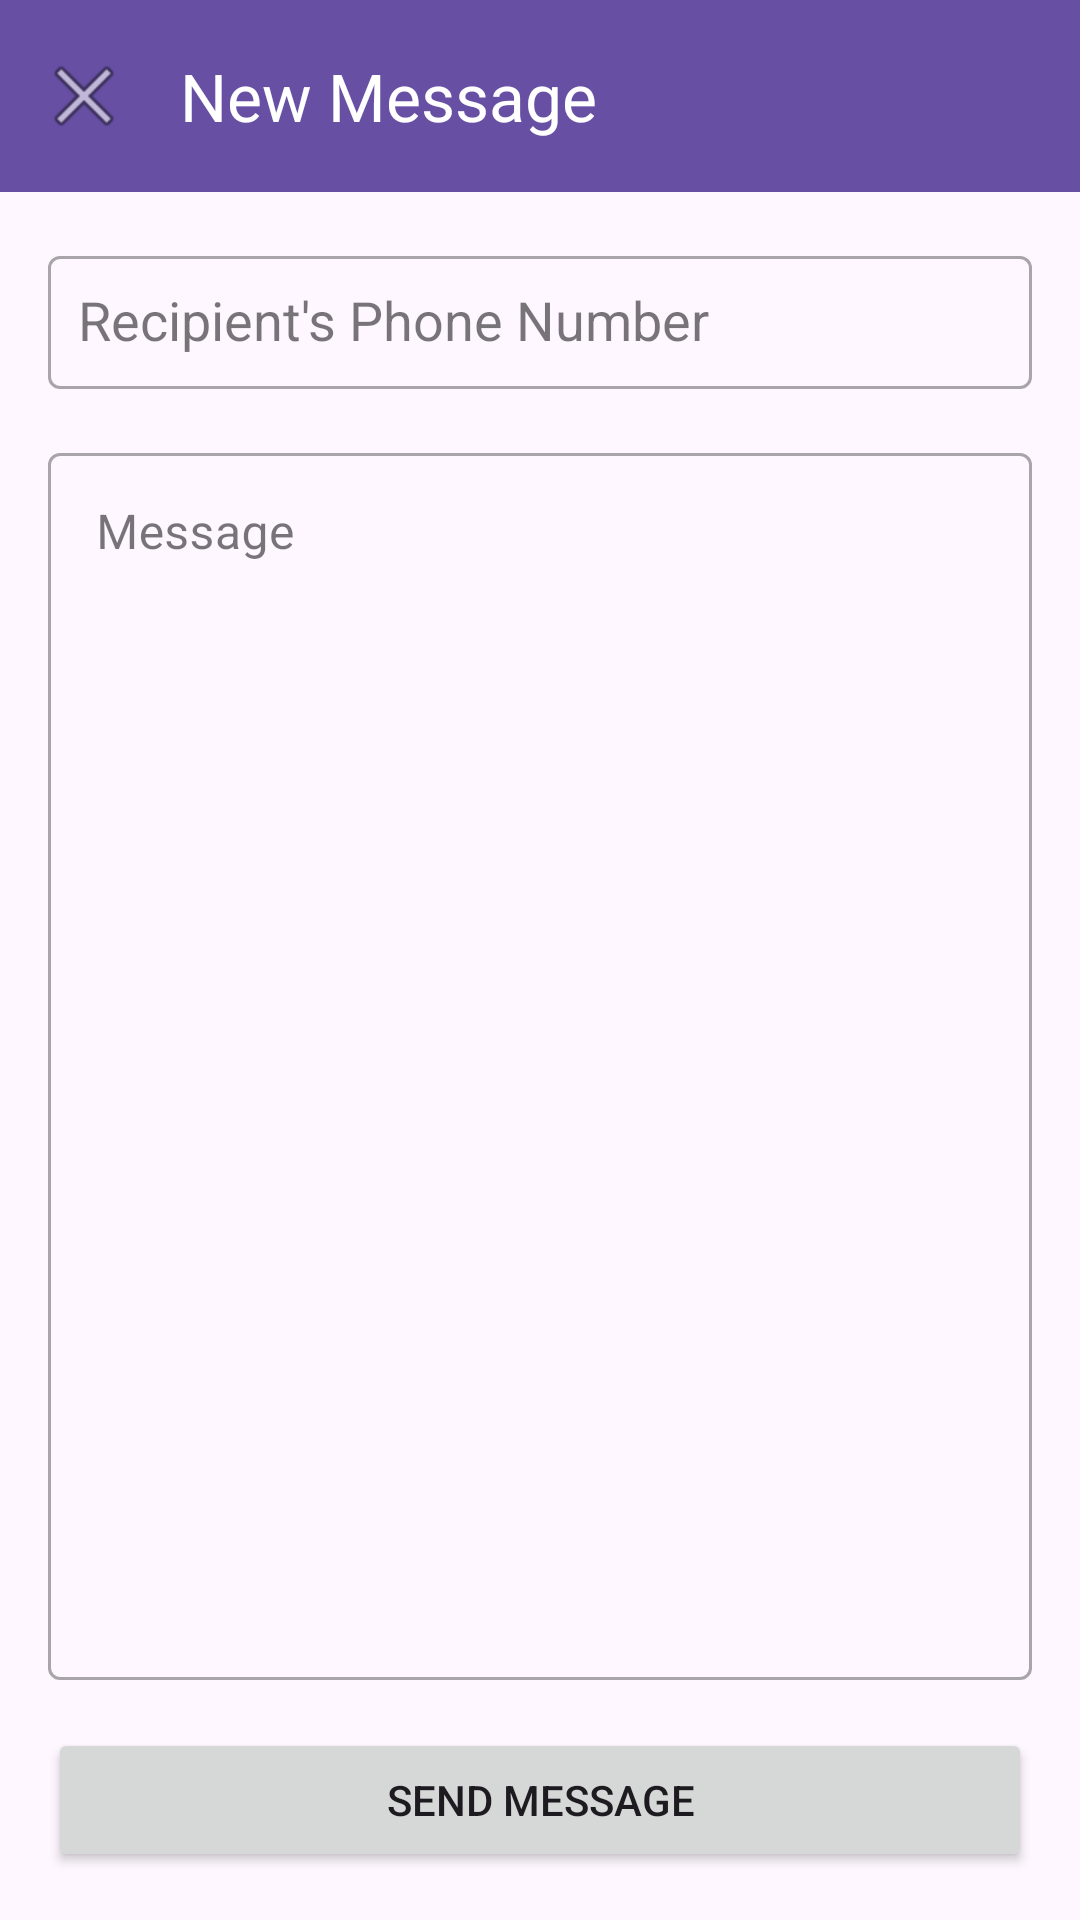

This screen was rendered from an Android layout file. Write that file and the resources it references.
<!-- AndroidManifest.xml: application theme Theme.MixMobileApp -->
<!-- res/layout/activity_new_message.xml -->
<?xml version="1.0" encoding="utf-8"?>
<androidx.coordinatorlayout.widget.CoordinatorLayout xmlns:android="http://schemas.android.com/apk/res/android"
    xmlns:app="http://schemas.android.com/apk/res-auto"
    xmlns:tools="http://schemas.android.com/tools"
    android:layout_width="match_parent"
    android:layout_height="match_parent"
    tools:context=".NewMessageActivity">

    <com.google.android.material.appbar.AppBarLayout
        android:layout_width="match_parent"
        android:layout_height="wrap_content">

        <androidx.appcompat.widget.Toolbar
            android:id="@+id/toolbar"
            android:layout_width="match_parent"
            android:layout_height="?attr/actionBarSize"
            android:background="?attr/colorPrimary"
            android:theme="@style/ThemeOverlay.AppCompat.Dark.ActionBar"
            app:title="New Message"
            app:navigationIcon="@android:drawable/ic_menu_close_clear_cancel"/>

    </com.google.android.material.appbar.AppBarLayout>

    <LinearLayout
        android:layout_width="match_parent"
        android:layout_height="match_parent"
        android:orientation="vertical"
        android:padding="16dp"
        app:layout_behavior="@string/appbar_scrolling_view_behavior">

        <com.google.android.material.textfield.TextInputLayout
            android:id="@+id/recipientPhoneLayout"
            android:layout_width="match_parent"
            android:layout_height="wrap_content"
            android:hint="Recipient's Phone Number"
            style="@style/Widget.MaterialComponents.TextInputLayout.OutlinedBox">

            <androidx.appcompat.widget.AppCompatAutoCompleteTextView
                android:id="@+id/recipientPhoneEdit"
                android:layout_width="match_parent"
                android:layout_height="wrap_content"
                android:padding="10dp"

                android:inputType="phone"/>

        </com.google.android.material.textfield.TextInputLayout>

        <com.google.android.material.textfield.TextInputLayout
            android:layout_width="match_parent"
            android:layout_height="0dp"
            android:layout_weight="1"
            android:layout_marginTop="16dp"
            android:hint="Message"
            style="@style/Widget.MaterialComponents.TextInputLayout.OutlinedBox">

            <com.google.android.material.textfield.TextInputEditText
                android:id="@+id/messageContentEdit"
                android:layout_width="match_parent"
                android:layout_height="match_parent"
                android:gravity="top"
                android:inputType="textMultiLine"/>

        </com.google.android.material.textfield.TextInputLayout>

        <Button
            android:id="@+id/sendButton"
            android:layout_width="match_parent"
            android:layout_height="wrap_content"
            android:layout_marginTop="16dp"
            android:text="Send Message"/>

    </LinearLayout>

</androidx.coordinatorlayout.widget.CoordinatorLayout>
<!-- resources referenced by this layout -->
<resources>
  <style name="Theme.MixMobileApp" parent="Base.Theme.MixMobileApp" />
  <style name="Base.Theme.MixMobileApp" parent="Theme.Material3.DayNight.NoActionBar">
          
          
      </style>
</resources>
